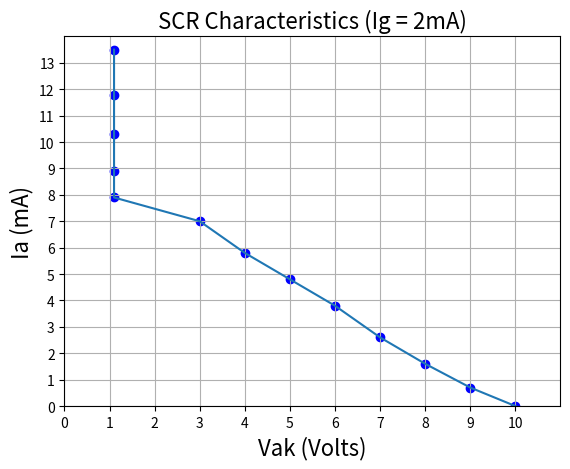

This figure's Python source:
import numpy as np
import matplotlib.pyplot as plt

fig, ax = plt.subplots()

Ia = np.array([0, 0.7, 1.6, 2.6, 3.8, 4.8, 5.8, 7, 7.9, 8.9, 10.3, 11.8, 13.5])
Vak = np.array([10, 9, 8, 7, 6, 5, 4, 3, 1.1, 1.1, 1.1, 1.1, 1.1])

plt.plot(Vak, Ia)
plt.scatter(Vak, Ia, facecolor = "blue", marker = "o")
ax.set(xlim = (0, 11), ylim = (0, 14), xticks = np.arange(0, 11), yticks = np.arange(0, 14))
plt.grid(True)

plt.title("SCR Characteristics (Ig = 2mA)", color = "black", fontsize = 16)
plt.xlabel("Vak (Volts)", color = "black", fontsize = 16)
plt.ylabel("Ia (mA)", color = "black", fontsize = 16)

plt.show()